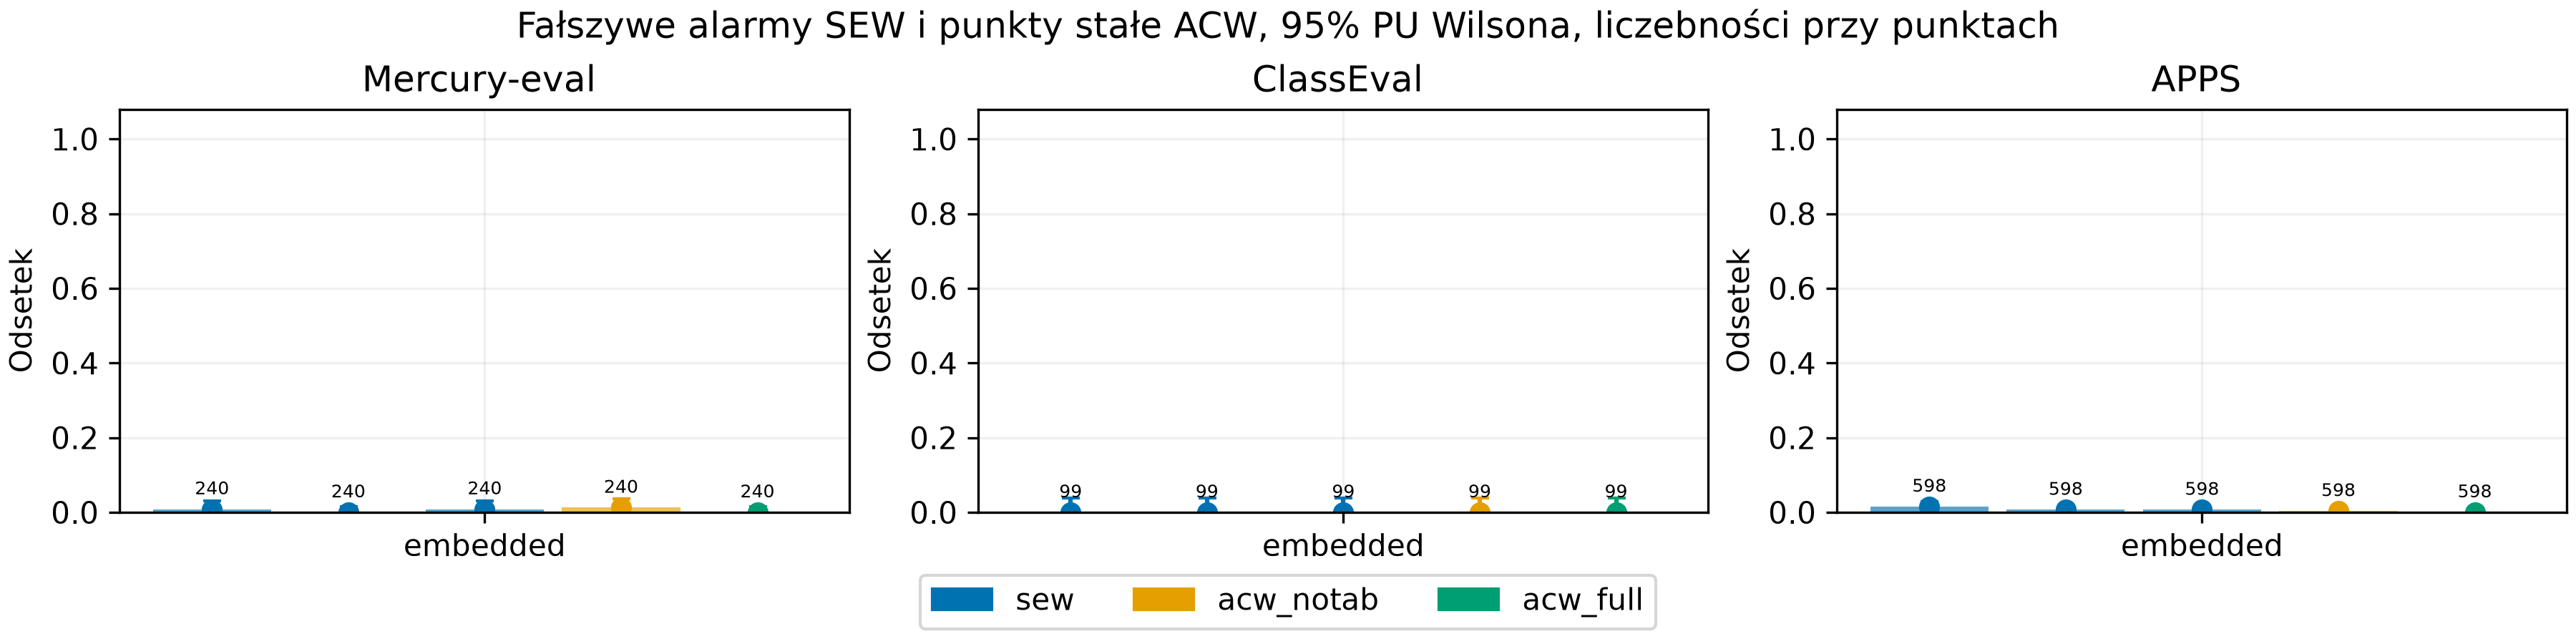

Source data for this figure (header and first rows):
dataset, stratum, label, variant, measure, n, events, fraction, ci_low, ci_high, profile, mode, key
mercury_eval, population, main, sew, false_alarm, 240, 2, 0.008333, 0.002288, 0.02987, , embedded, 0
mercury_eval, population, main, sew, false_alarm, 240, 0, 0.0, 0, 0.01575, , embedded, 1
mercury_eval, population, main, sew, false_alarm, 240, 2, 0.008333, 0.002288, 0.02987, , embedded, 2
mercury_eval, population, main, acw_notab, false_alarm, 240, 3, 0.0125, 0.00426, 0.0361, , embedded, 0
mercury_eval, population, main, acw_full, false_alarm, 240, 0, 0.0, 0, 0.01575, , embedded, 0
classeval, population, main, sew, false_alarm, 99, 0, 0.0, 0, 0.03735, , embedded, 0
classeval, population, main, sew, false_alarm, 99, 0, 0.0, 0, 0.03735, , embedded, 1
classeval, population, main, sew, false_alarm, 99, 0, 0.0, 0, 0.03735, , embedded, 2
classeval, population, main, acw_notab, false_alarm, 99, 0, 0.0, 0, 0.03735, , embedded, 0
classeval, population, main, acw_full, false_alarm, 99, 0, 0.0, 0, 0.03735, , embedded, 0
apps, population, main, sew, false_alarm, 598, 9, 0.01505, 0.007938, 0.02835, , embedded, 0
apps, population, main, sew, false_alarm, 598, 4, 0.006689, 0.002604, 0.01707, , embedded, 1
apps, population, main, sew, false_alarm, 598, 4, 0.006689, 0.002604, 0.01707, , embedded, 2
apps, population, main, acw_notab, false_alarm, 598, 2, 0.003344, 0.0009177, 0.01211, , embedded, 0
apps, population, main, acw_full, false_alarm, 598, 0, 0.0, 0, 0.006383, , embedded, 0
